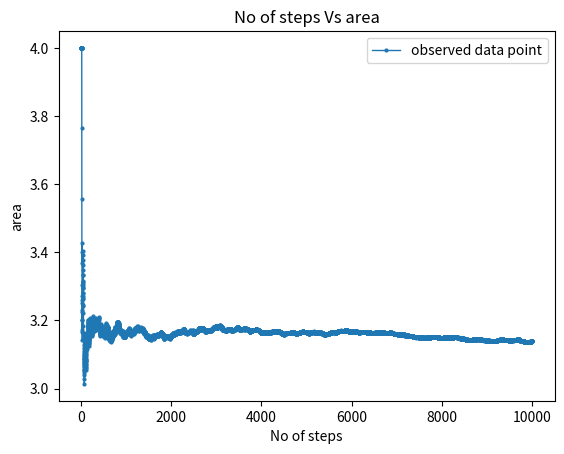

Recreate this plot in Python.
# -*- coding: utf-8 -*-
"""
Created on Sun Apr 10 20:38:01 2022

[redacted]
"""

import matplotlib.pyplot as plt
#import math

def linConMethod(Xo, m, a, c, n):
 
    # Initialize the seed state
 
    x=[0 for i in range(n)]
    x[0] = Xo
    # Traverse to generate required
    # numbers of random numbers
    for i in range(1, n):
         
        # Follow the linear congruential method
          x[i] =  (((x[i - 1] * a) + c) % m)/m
        
    return x


'''
v = linConMethod(0.25, 65, 1021, 0, 10000)
k = linConMethod(0.5, 65, 1021, 0, 10000)
'''
#print(v)
#print(y)
#y = linConMethod(1, 65, 1021, 0, 1000) 

v = linConMethod(0.25, 572, 16381 , 0, 10000)
k = linConMethod(0.5, 572, 16381, 0, 10000)

def Throwing(f,N):
    m=0
    for i in range(N):
        x=1*v[i]
        y=1*k[i]
        if f(x,y)<=1:
            m=m+1
    return m/N

# given ellipsoid equation
def circle(x,y):
     return (x)**2+(y)**2
 
#plot the No. of steps Vs area of the circle and compare with analytical value 
def plot_Throwing(f,N):
    x=[]
    y=[]
    
    i=1
    while i<=N:
        x.append(i)
        y.append(4*Throwing(circle, i))
        i=i+1
   
    plt.title("No of steps Vs area")  
    plt.xlabel("No of steps")  
    plt.ylabel("area") 
    plt.plot(x,y,'o-', markersize='2',linewidth='1',label='observed data point')
    plt.legend()
    plt.show()

print('pi value from the throwing method',4*Throwing(circle , 10000))  
# calling the functions and using the input we will get the answers
print('No. of Steps\tarea ')
print('------------------------------')

for i in range(1,101):
     y=4*Throwing(circle , 100*i)
     print('%.5f\t%.5f\t'% (100*i, y) )

   
plot_Throwing(circle, 10000)  
'''
(i)a = 1021, m=65.
pi value from the throwing method 3.1712
(ii)a = 16381 and m = 572
pi value from the throwing method 3.1392.
'''
'''
For throwing method (ii) a = 16381 and m = 572 gives better output(nearly 3.14)
than (i) a = 1021, m=65. So I have taken (ii) for Question no. 3. I have attached 
the output .txt file for both (i) and (ii).
'''
